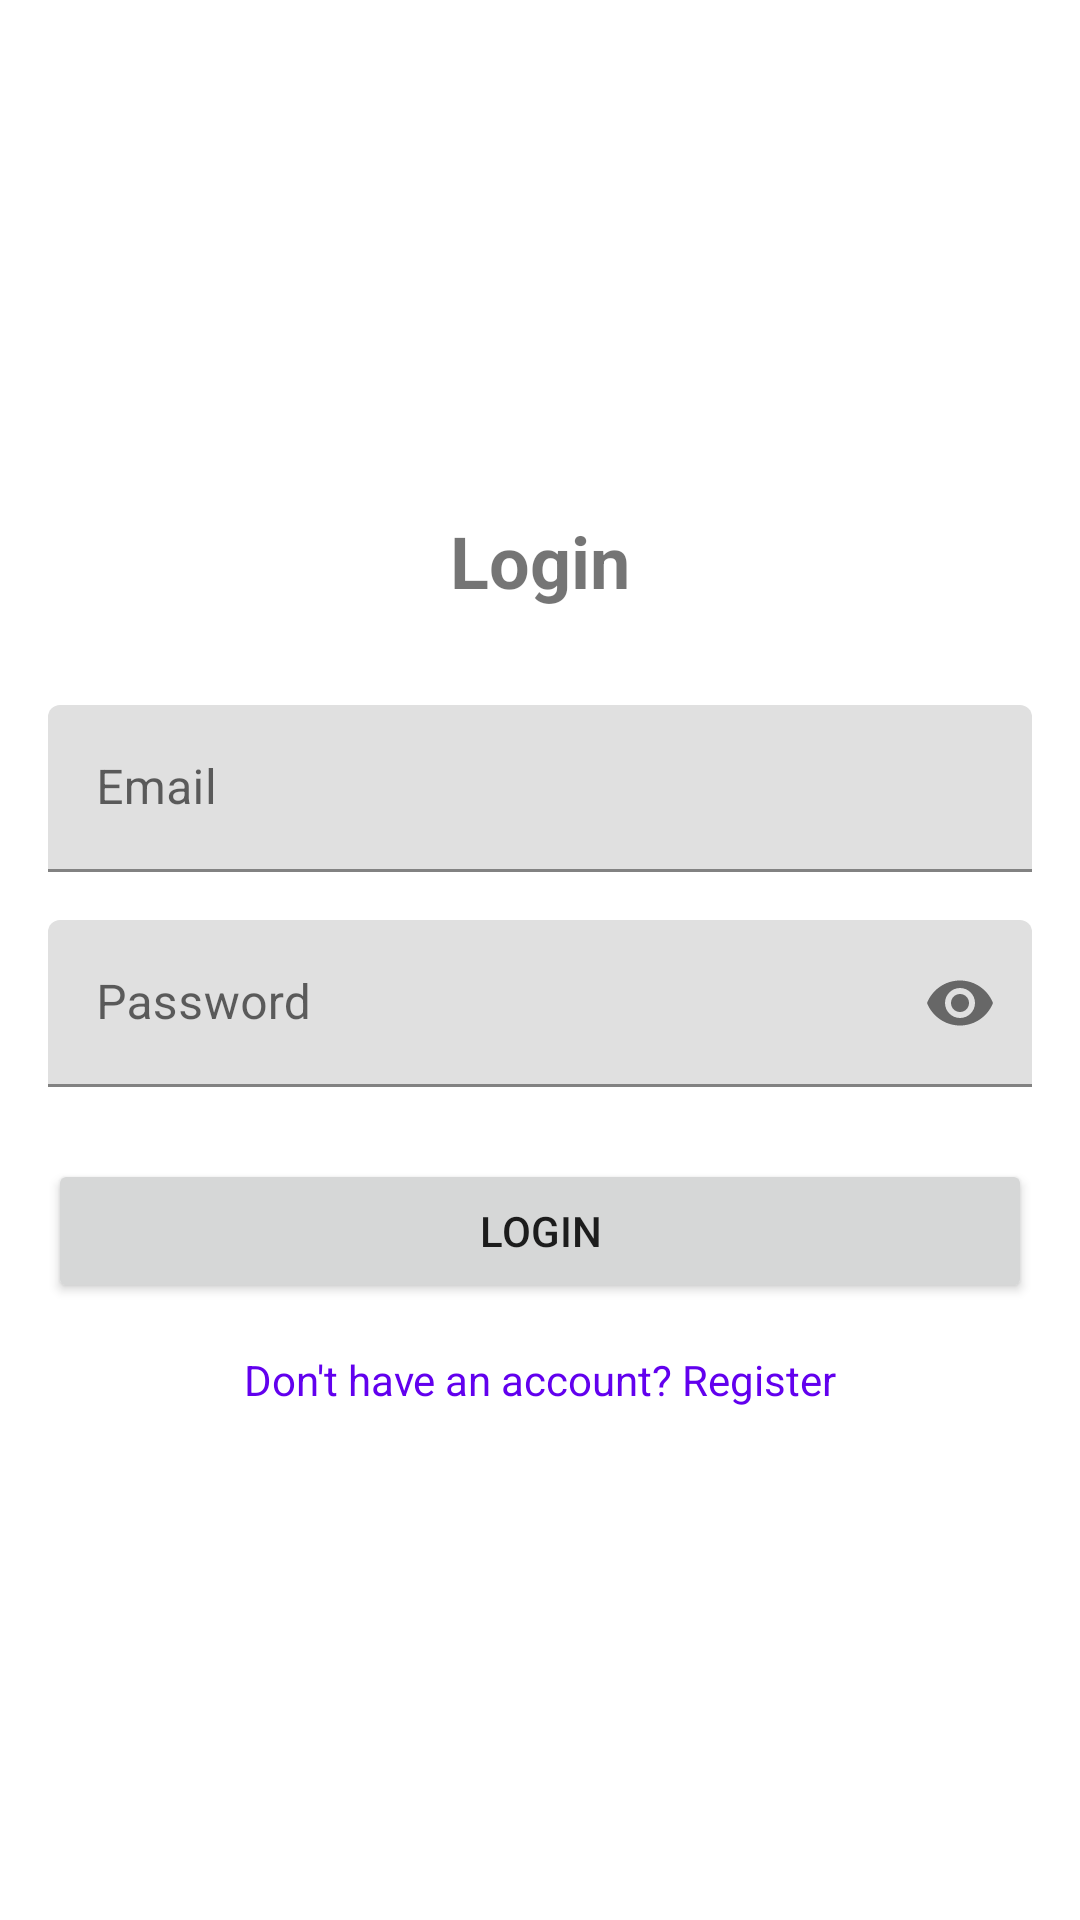

Write the Android layout XML for this screen, with the resource values it uses.
<!-- AndroidManifest.xml: fallback theme Theme.MaterialComponents.DayNight.NoActionBar -->
<!-- res/layout/fragment_login.xml -->
<?xml version="1.0" encoding="utf-8"?>
<androidx.constraintlayout.widget.ConstraintLayout xmlns:android="http://schemas.android.com/apk/res/android"
    xmlns:app="http://schemas.android.com/apk/res-auto"
    xmlns:tools="http://schemas.android.com/tools"
    android:layout_width="match_parent"
    android:layout_height="match_parent"
    android:padding="16dp"
    tools:context=".ui.auth.LoginFragment">

    <TextView
        android:id="@+id/tvTitle"
        android:layout_width="wrap_content"
        android:layout_height="wrap_content"
        android:text="Login"
        android:textSize="24sp"
        android:textStyle="bold"
        app:layout_constraintEnd_toEndOf="parent"
        app:layout_constraintStart_toStartOf="parent"
        app:layout_constraintTop_toTopOf="parent"
        app:layout_constraintBottom_toTopOf="@+id/tilEmail"
        app:layout_constraintVertical_chainStyle="packed" />

    <com.google.android.material.textfield.TextInputLayout
        android:id="@+id/tilEmail"
        android:layout_width="match_parent"
        android:layout_height="wrap_content"
        android:layout_marginTop="32dp"
        android:hint="Email"
        app:layout_constraintEnd_toEndOf="parent"
        app:layout_constraintStart_toStartOf="parent"
        app:layout_constraintTop_toBottomOf="@+id/tvTitle"
        app:layout_constraintBottom_toTopOf="@+id/tilPassword">

        <com.google.android.material.textfield.TextInputEditText
            android:id="@+id/etEmail"
            android:layout_width="match_parent"
            android:layout_height="wrap_content"
            android:inputType="textEmailAddress" />
    </com.google.android.material.textfield.TextInputLayout>

    <com.google.android.material.textfield.TextInputLayout
        android:id="@+id/tilPassword"
        android:layout_width="match_parent"
        android:layout_height="wrap_content"
        android:layout_marginTop="16dp"
        android:hint="Password"
        app:layout_constraintEnd_toEndOf="parent"
        app:layout_constraintStart_toStartOf="parent"
        app:layout_constraintTop_toBottomOf="@+id/tilEmail"
        app:layout_constraintBottom_toTopOf="@+id/btnLogin"
        app:passwordToggleEnabled="true">

        <com.google.android.material.textfield.TextInputEditText
            android:id="@+id/etPassword"
            android:layout_width="match_parent"
            android:layout_height="wrap_content"
            android:inputType="textPassword" />
    </com.google.android.material.textfield.TextInputLayout>

    <Button
        android:id="@+id/btnLogin"
        android:layout_width="match_parent"
        android:layout_height="wrap_content"
        android:layout_marginTop="24dp"
        android:text="Login"
        app:layout_constraintEnd_toEndOf="parent"
        app:layout_constraintStart_toStartOf="parent"
        app:layout_constraintTop_toBottomOf="@+id/tilPassword"
        app:layout_constraintBottom_toTopOf="@+id/tvRegisterPrompt" />

    <TextView
        android:id="@+id/tvRegisterPrompt"
        android:layout_width="wrap_content"
        android:layout_height="wrap_content"
        android:layout_marginTop="16dp"
        android:text="Don't have an account? Register"
        android:textColor="@color/purple_500"
        app:layout_constraintEnd_toEndOf="parent"
        app:layout_constraintStart_toStartOf="parent"
        app:layout_constraintTop_toBottomOf="@+id/btnLogin"
        app:layout_constraintBottom_toBottomOf="parent" />

    <ProgressBar
        android:id="@+id/progressBar"
        android:layout_width="wrap_content"
        android:layout_height="wrap_content"
        android:visibility="gone"
        app:layout_constraintBottom_toBottomOf="parent"
        app:layout_constraintEnd_toEndOf="parent"
        app:layout_constraintStart_toStartOf="parent"
        app:layout_constraintTop_toTopOf="parent" />

</androidx.constraintlayout.widget.ConstraintLayout>
<!-- resources referenced by this layout -->
<resources>

  <!-- not gathered from this repository: default colours our renderer supplied (Android Studio template values) -->
  <color name="purple_500">#FF6200EE</color>
</resources>
